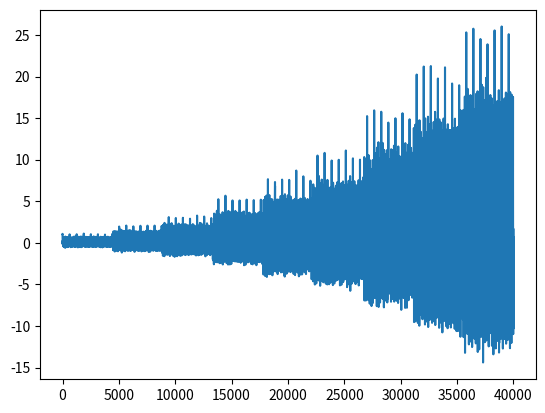

Here is the Python script that generated this plot:
import numpy as np

def multisine_test(data_length, amplitude_max=30, ts=0.02):
    freqencies = [1, 2, 5, 7.5, 10, 12.5, 15, 25]
    inputs = np.empty((data_length, 1))
    amplitudes = np.linspace(0, amplitude_max, data_length)
    for i in range(data_length):
        u_k = 0
        time = i * ts
        for freq in freqencies:
            u_k += np.cos(time * freq) / len(freqencies)
        ampl = amplitudes[i]
        inputs[i, 0] = ampl * u_k
    return inputs

def multisine_train(data_length, ts=0.02):
    freqencies = [1, 2, 5, 7.5, 10, 12.5, 15, 25]
    inputs = np.empty((data_length, 1))
    amplitudes = [1, 2, 3, 5, 7.5, 10, 15, 20, 25]
    j = 0
    for i in range(data_length):
        u_k = 0
        time = i * ts
        for freq in freqencies:
            u_k += np.cos(time * freq) / len(freqencies)
        if i > (j+1) * data_length / len(amplitudes):
            j += 1
        ampl = amplitudes[j]
        inputs[i, 0] = ampl * u_k + np.random.normal(loc=0, scale=ampl/20)
    return inputs

if __name__ == "__main__":
    from matplotlib import pyplot as plt

    u = multisine_train(40000)

    plt.figure()
    plt.plot(u)
    plt.show()
